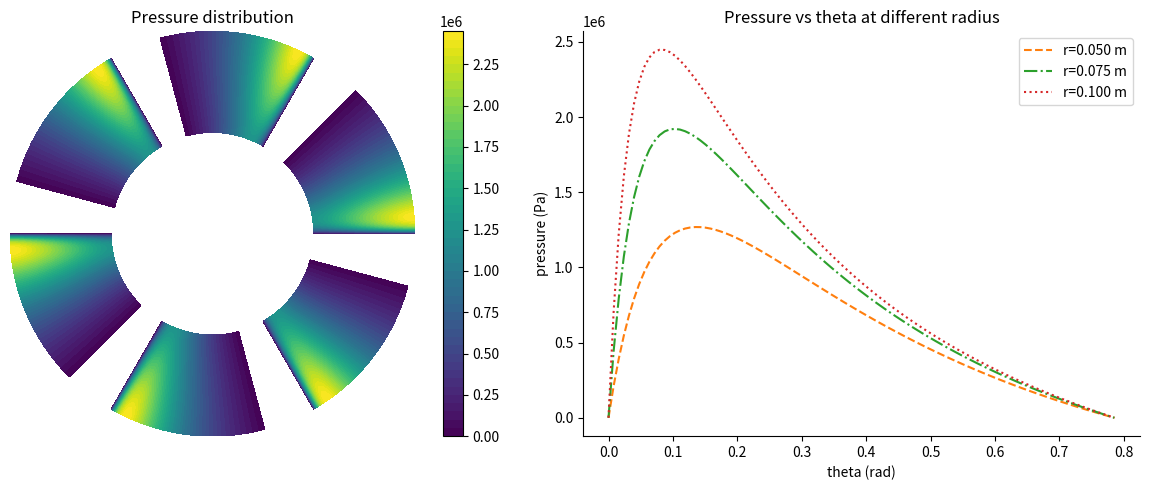

Generate this figure with matplotlib:
import os

import matplotlib.pyplot as plt
import numpy as np
from scipy import sparse
from scipy.sparse.linalg import spsolve


def pressure_distribution(
    mu=0.04,
    omega=2 * np.pi,
    r_in=0.05,
    r_out=0.10,
    n_sector=6,
    Delta_theta=np.pi / 4,
    hL=50e-6,
    hT=10e-6,
    plot_title=True,
    savefig=False,
    out_figure="pressure_contours.png",
):
    """
    Illustrate the pressure distribution of a tilted pad thrust
    bearing model when the opposing collar rotates counter-
    clockwise with angular velocity ω, and the fluid is iso-viscous
    and incompressible.

    Parameters
    ----------
    mu : float
        dynamic viscosity [Pa.s]
    omega : float
        angular speed [rad/s]
    r_in : float
        inner radius [m]
    r_out : float
        outer radius [m]
    n_sector : int
        number of sectors
    Delta_theta : float
        angular width of each sector [rad],
        should be smaller than np.pi/n_sector
    hL : float
        leading edge gap height [m]
    hT : float
        trailing edge gap height [m]
    plot_title : bool
        include titles in plots or not
    out_figure : str
        file name to save plots
    """
    Nr = 40
    Ntheta = 100

    r = np.linspace(r_in, r_out, Nr)
    theta = np.linspace(0.0, Delta_theta, Ntheta)
    dr = r[1] - r[0]
    dtheta = theta[1] - theta[0]
    L = r_out * Delta_theta

    h_r_theta = lambda r, theta: hT + (hL - hT) * (r * theta / L)
    idx = lambda i, j: i * Ntheta + j

    TH, RR = np.meshgrid(theta, r)
    H = h_r_theta(RR, TH)
    H3 = H**3  # Precompute H^3

    # Assemble linear system A p = b using sparse storage
    N = Nr * Ntheta
    rows = []
    cols = []
    vals = []
    b = np.zeros(N)

    coef_const = 1 / (12 * mu)
    dh_dtheta = lambda radius: (hL - hT) * radius / (r_out * Delta_theta)

    for i in range(Nr):
        ri = r[i]
        for j in range(Ntheta):
            k = idx(i, j)

            # Theta boundaries: Dirichlet p=0
            if j == 0 or j == Ntheta - 1:
                rows.append(k)
                cols.append(k)
                vals.append(1.0)
                b[k] = 0.0
                continue

            # Theta-term coefficients (variable H)
            Hm = H3[i, j - 1]
            Hp = H3[i, j + 1]
            A_m = coef_const * Hm / ri
            A_p = coef_const * Hp / ri

            theta_m_coef = -A_m / (dtheta * dtheta)
            theta_p_coef = -A_p / (dtheta * dtheta)
            theta_c_coef = -(theta_m_coef + theta_p_coef)

            # Radial-term coefficients: d/dr( (H^3/(12 mu)) * r * dp/dr )
            if 0 < i < Nr - 1:
                H_im = H3[i - 1, j]
                H_ip = H3[i + 1, j]
                B_im = coef_const * H_im * r[i - 1]
                B_ip = coef_const * H_ip * r[i + 1]
                rad_m_coef = -B_im / (dr * dr)
                rad_p_coef = -B_ip / (dr * dr)
                rad_c_coef = -(rad_m_coef + rad_p_coef)
            else:
                # Neumann dp/dr = 0: approximate with ghost point p_{-1}=p_{1} at i=0 etc.
                if i == 0:
                    H_ip = H3[i + 1, j]
                    B_ip = coef_const * H_ip * r[i + 1]
                    rad_m_coef = 0.0
                    rad_p_coef = -B_ip / (dr * dr)
                    rad_c_coef = -rad_p_coef
                else:  # i == Nr-1
                    H_im = H3[i - 1, j]
                    B_im = coef_const * H_im * r[i - 1]
                    rad_p_coef = 0.0
                    rad_m_coef = -B_im / (dr * dr)
                    rad_c_coef = -rad_m_coef

            center = theta_c_coef + rad_c_coef
            coef_jm = theta_m_coef
            coef_jp = theta_p_coef
            coef_im = rad_m_coef
            coef_ip = rad_p_coef

            # Add to sparse lists
            rows.append(k)
            cols.append(k)
            vals.append(center)
            rows.append(k)
            cols.append(idx(i, j - 1))
            vals.append(coef_jm)
            rows.append(k)
            cols.append(idx(i, j + 1))
            vals.append(coef_jp)
            if i - 1 >= 0:
                rows.append(k)
                cols.append(idx(i - 1, j))
                vals.append(coef_im)
            if i + 1 < Nr:
                rows.append(k)
                cols.append(idx(i + 1, j))
                vals.append(coef_ip)

            # RHS source term from rotation: (omega * r / 2) * dh/dtheta
            b[k] = (omega * ri / 2.0) * dh_dtheta(ri)

    # finalize sparse matrix and solve
    A = sparse.coo_matrix((vals, (rows, cols)), shape=(N, N)).tocsr()
    print("Solving linear system (size {})...".format(N))
    p_vec = spsolve(A, b)
    P = p_vec.reshape((Nr, Ntheta))
    P_clip = abs(P)

    # Plot and save results
    fig = plt.figure(figsize=(12, 5))

    # 2D contour in polar coords mapped to Cartesian
    ax1 = fig.add_subplot(1, 2, 1)
    for i in range(n_sector):
        TH, RR = np.meshgrid(theta + i * 2 * np.pi / n_sector, r)
        X = RR * np.cos(TH)
        Y = RR * np.sin(TH)
        cf = ax1.contourf(
            X,
            Y,
            P_clip,
            vmin=np.min(P_clip),
            vmax=np.max(P_clip),
            cmap="viridis",
            levels=50,
        )
    if plot_title:
        ax1.set_title(rf"Pressure distribution")
    ax1.set_aspect("equal", "box")
    ax1.set(xticks=[], yticks=[])
    ax1.spines[["left", "bottom", "top", "right"]].set_visible(False)
    plt.colorbar(cf, ax=ax1, orientation="vertical")

    # 1D vs radial slices
    ax2 = fig.add_subplot(1, 2, 2)
    ax2.plot(theta, P_clip[0, :], "--", label=f"r={r_in:.3f} m", color="C1")
    ax2.plot(
        theta, P_clip[Nr // 2, :], "-.", label=f"r={(r_in+r_out)/2:.3f} m", color="C2"
    )
    ax2.plot(theta, P_clip[-1, :], ":", label=f"r={r_out:.3f} m", color="C3")
    ax2.set_xlabel("theta (rad)")
    ax2.set_ylabel("pressure (Pa)")
    ax2.legend()
    if plot_title:
        ax2.set_title("Pressure vs theta at different radius")
    ax2.spines[["top", "right"]].set_visible(False)

    plt.tight_layout()
    if savefig:
        fig.savefig(os.path.join("reports", out_figure), dpi=200)
        print(f"Figure saved to: {os.path.join('reports', out_figure)}")

    # Print simple diagnostics
    print("Peak pressure (after clipping) [Pa]:", np.max(P_clip))
    print("Mean pressure (after clipping) [Pa]:", np.mean(P_clip))

    plt.show()


if __name__ == "__main__":
    pressure_distribution()
